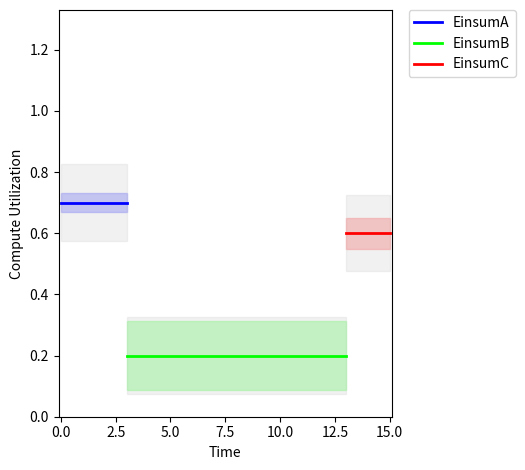

Here is the Python script that generated this plot:
import copy

import matplotlib.pyplot as plt
import matplotlib.patches as patches
import matplotlib.colors as mcolors

from typing import Tuple
from typing import List

class KernelColor:
    # Define a list of 24 common colors in hexadecimal format
    colors = [
        "#0000FF",  # Blue
        "#00FF00",  # Green
        "#FF0000",  # Red
        "#FFFF00",  # Yellow
        "#FF00FF",  # Magenta
        "#00FFFF",  # Cyan
        "#C0C0C0",  # Silver
        "#808080",  # Gray
        "#800000",  # Maroon
        "#808000",  # Olive
        "#008000",  # Dark Green
        "#800080",  # Purple
        "#000080",  # Navy
        "#FFA500",  # Orange
        "#FFC0CB",  # Pink
        "#FFD700",  # Gold
        "#F08080",  # Light Coral
        "#6495ED",  # Cornflower Blue
        "#228B22",  # Forest Green
        "#DB7093",  # Pale Violet Red
        "#FF6347",  # Tomato
        "#87CEEB",  # Sky Blue
        "#FFE4C4",  # Bisque
        "#98FB98",  # Pale Green
        "#9370DB"   # Medium Purple
    ]

    def __init__(self):
        self.current_index = 0  # Start with the first color
        self.name2color = {}

    def getColor(self, name):

        if name in self.name2color:
            return self.name2color[name]
        else:
            color = self.nextColor()
            self.name2color[name] = color
            return color

    def nextColor(self) -> str:
        """Return the next color in the list and wrap around if necessary."""
        color = self.colors[self.current_index]
        self.current_index = (self.current_index + 1) % len(self.colors)
        return color

    @staticmethod
    def lightenColor(hex_color: str, amount: float) -> str:
        """Lighten the given hex color by the specified amount.

        Args:
            hex_color: A string representing the color in hex format (e.g., '#rrggbb').
            amount: A float value between 0-1 indicating the percentage to lighten the color.

        Returns:
            A new hex color string that is lightened.
        """
        # Convert hex to RGB
        r = int(hex_color[1:3], 16)
        g = int(hex_color[3:5], 16)
        b = int(hex_color[5:7], 16)

        # Lighten the color
        r = min(int(r + (255 - r) * amount), 255)
        g = min(int(g + (255 - g) * amount), 255)
        b = min(int(b + (255 - b) * amount), 255)

        # Convert back to hex
        return f'#{r:02X}{g:02X}{b:02X}'




# Class to hold the parameters for Kernel
class Kernel:
    def __init__(self,
                 name,
                 duration,
                 compute_util,
                 bw_util,
                 bw_util_limit=1.0):

        self.name = name
        self.start = 0
        self.duration = duration
        self.end = duration
        self.compute_util = compute_util
        self.bw_util = bw_util
        self.bw_util_limit = bw_util_limit
        self.compute_color = None
        self.bw_color = None

    def set_start(self, last_end=0):
        """Sets the start time based on the last end or defaults to 0."""

        self.start = last_end
        self.end = last_end + self.duration

        return self

    def set_color(self, color):
        """ Set the color of the kernel. """

        self.compute_color = color
        self.bw_color = KernelColor.lightenColor(color,
                                                 amount=0.5)

        return self

    def scale_duration(self, scale):
        self.duration *= scale

        return self

    def dilate(self, dilation):
        self.duration *= dilation

        inverse_dilation = 1.0 / dilation

        self.compute_util *= inverse_dilation
        self.bw_util *= inverse_dilation
        self.bw_util_limit *= inverse_dilation

        self.end = self.start + self.duration

        return self

    def __str__(self):
        """Returns a human-readable string representation of the Kernel's state."""
        return (f"Kernel(name={self.name}, start={self.start}, duration={self.duration}, "
                f"compute_util={self.compute_util}, bw_util={self.bw_util}, "
                f"compute_color={self.compute_color}, bw_util_limit={self.bw_util_limit})")

class Cascade:
    """A class to manage a collection of Kernel instances."""

    # TODO: add support for  "+"
    # TODO: add supprot for len()

    def __init__(self, kernels: List[Kernel], offset=0):
        kernel_color = KernelColor()

        last_end = offset
        for kernel in kernels:
            kernel.set_start(last_end)
            last_end = kernel.end

        for kernel in kernels:
            name = kernel.name
            kernel.set_color(kernel_color.getColor(name))

        self.kernels = kernels

    def sort(self):
        """ Sort the kernels for display """

        self.kernels.sort(key=lambda k: (k.start, -k.bw_util))

    def split(self, parts):
        """ Split each task of a cascade into "parts" parts """

        parts_fraction = 1.0/parts

        split_kernels = []

        for kernel in self.kernels:
            split_kernels.append(copy.copy(kernel).scale_duration(parts_fraction))

        split_cascade = Cascade([copy.copy(kernel) for kernel in parts*split_kernels])

        return split_cascade

    def pipeline(self, stages=2, spread=False):

        tasks = []

        for stage in range(stages):
            task = self._create_spacers(stage)
            task.extend(copy.deepcopy(self).kernels[stage::stages])
            task.extend(self._create_spacers(stages-stage-1))

            tasks.append(task)

        # Start with a default previous_end value of zero
        previous_end = 0

        # Iterate over both lists in tandem
        for kernels in zip(*tasks):

            max_duration = max([kernel.duration for kernel in kernels])

            for kernel in kernels:
                kernel.set_start(previous_end)

                if spread:
                    if kernel.duration !=0 and kernel.duration < max_duration:
                        kernel.dilate(max_duration/kernel.duration)

            # TODO: Handle resource overutilization

            previous_end += max_duration


#            TODO: Add debug tracing
#            print(f"{kernel1.start = }")
#            print(f"{kernel2.start = }")
#            print(f"{previous_end =}")

        # TODO: allow Cascade creation without overwriting start/end times

        t = Cascade([])
        t.kernels = [kernel for task in tasks for kernel in task]
        return t

    def _create_spacers(self, count):

        spacer = Kernel(name=None,
                        duration=0,
                        compute_util=0,
                        bw_util=0)

        spacers =  [copy.copy(spacer) for _ in range(count)]

        return spacers


    def __iter__(self):
        """Return an iterator over the Kernel instances."""
        return iter(self.kernels)

    def __str__(self):
        """Returns a human-readable string representation of the CampaignDiagram's state."""
        kernel_states = "\n".join([str(kernel) for kernel in self.kernels])
        return f"CampaignDiagram with kernels:\n{kernel_states}"

# Class to draw the plot using a list of Kernel objects
class CampaignDiagram:
    def __init__(self, cascade):

        cascade.sort()
        self.cascade = cascade

    # TODO: Move all bw scaling to here...
    def draw(self, bw_util_scaling=0.25):
        fig, ax = plt.subplots()

        labels = {}
        current_parallel_start = None

        for kernel in self.cascade:

#            print(f"Plotting: {kernel.name = } {kernel.start = } {kernel.duration} {kernel.compute_util = }")

            # Only label each kernel name once
            if kernel.name is None or kernel.name in labels:
                label = None
            else:
                label = kernel.name
                labels[kernel.name] = True


            if kernel.start != current_parallel_start:
                current_parallel_start = kernel.start
                current_compute_util = kernel.compute_util
                bw_util_available = 1.0 * bw_util_scaling
            else:
                current_compute_util += kernel.compute_util

            # Draw the compute line with a label (name)
            ax.plot([current_parallel_start, kernel.end],
                    [current_compute_util, current_compute_util],
                    color=kernel.compute_color,
                    lw=2,
                    label=label)

            # Draw the memory rectangle centered at compute_util (no label for memory)

            rect_height = bw_util_scaling * kernel.bw_util
            rect_bottom = current_compute_util - rect_height / 2
            rect = patches.Rectangle((current_parallel_start, rect_bottom),
                                     kernel.duration,
                                     rect_height,
                                     color=kernel.bw_color,
                                     alpha=0.5)
            ax.add_patch(rect)

            # Draw the light gray box instead of the two dotted lines

            bw_top = current_compute_util + bw_util_available / 2  # Top of the memory limit
            bw_bottom = current_compute_util - bw_util_available / 2  # Bottom of the memory limit
            bw_rect = patches.Rectangle((current_parallel_start, bw_bottom),
                                        kernel.duration,
                                        bw_util_available,
                                        color='lightgray',
                                        alpha=0.3)
            ax.add_patch(bw_rect)

            bw_util_available -= bw_util_scaling * kernel.bw_util

        # Format the plot

        # TODO: Max util is not calculated correctly

        start_min = min([kernel.start for kernel in self.cascade]) - 0.1
        end_max = max([kernel.end for kernel in self.cascade]) + 0.1
        max_util = max([kernel.compute_util + 1.0*bw_util_scaling for kernel in self.cascade])

        ax.set_xlim(start_min, end_max)
        ax.set_ylim(0, 1.4*max_util)
        ax.set_xlabel('Time')
        ax.set_ylabel('Compute Utilization')

        # Move the legend outside the right side of the plot
        ax.legend(bbox_to_anchor=(1.05, 1), loc='upper left', borderaxespad=0.)
        # Adjust layout to make room for the legend
        plt.tight_layout(rect=[0, 0, 0.85, 1])

        plt.show()

        return self

    def __str__(self):
        """Returns a human-readable string representation of the CampaignDiagram's state."""
        kernel_states = "\n".join([str(kernel) for kernel in self.kernel_list])
        return f"CampaignDiagram with kernels:\n{kernel_states}"





if __name__ == "__main__":

    # Example usage with multiple Kernel instances
    kernel1a = Kernel(name='EinsumA',
                     duration=3,
                     compute_util=0.7,
                     bw_util=0.25)

    kernel1b = Kernel(name='EinsumB',
                     duration=10,
                     compute_util=0.2,
                     bw_util=0.9)

    kernel1c = Kernel(name='EinsumC',
                     duration=2,
                     compute_util=0.6,
                     bw_util=0.4)



    # Create the plot with a list of kernel instances
    cascade1 = Cascade([kernel1a, kernel1b, kernel1c])
    CampaignDiagram(cascade1).draw()
